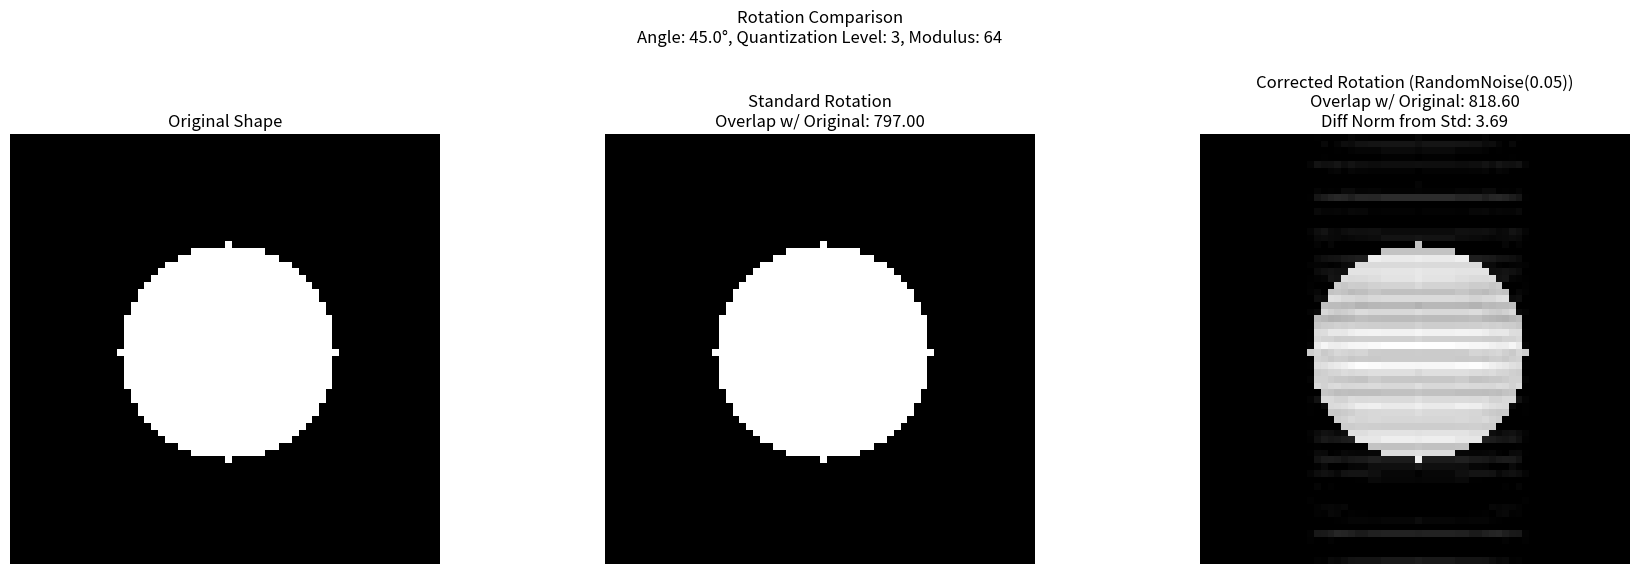
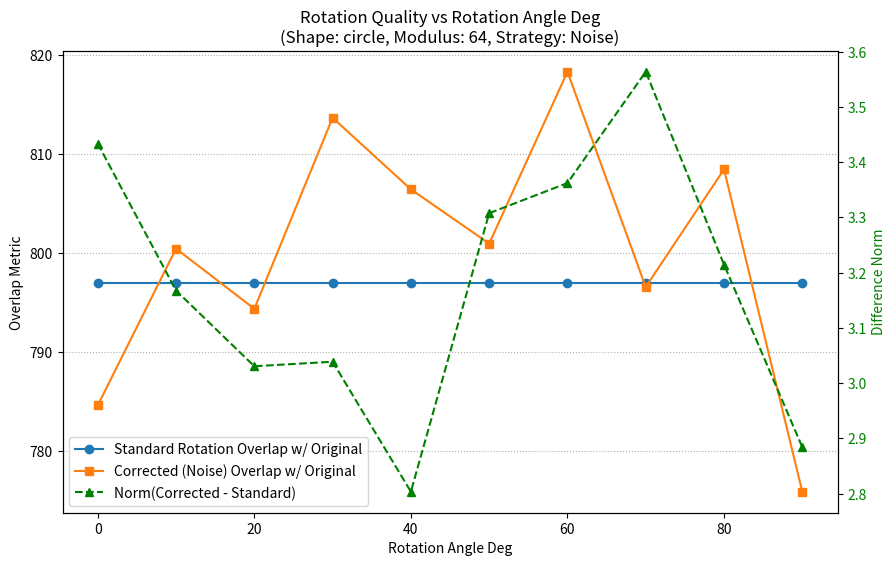
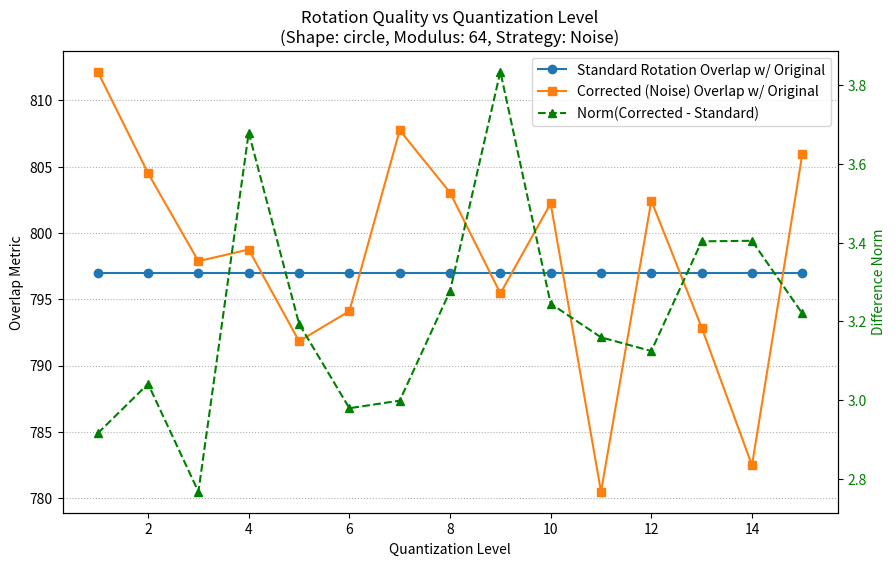

The matplotlib source for these figures, in order:
import numpy as np
import matplotlib.pyplot as plt
from abc import ABC, abstractmethod
from typing import Dict, Any, List, Optional, Union, Type
# For more specific numpy type hinting (optional, requires recent numpy)
# from numpy.typing import NDArray
# Otherwise, use np.ndarray
NDArray = np.ndarray # Alias for convenience if not using numpy.typing

##############################################
# Core Mathematical Structures and Operators
##############################################

class ModularPhaseSpace:
    """
    Represents a discrete phase space isomorphic to Z_modulus.

    Provides methods for modular arithmetic on indices within a defined dimension
    and modulus.
    """
    def __init__(self, dimension: int, modulus: int) -> None:
        """
        Initializes the modular phase space.

        Args:
            dimension: The dimension of the phase space (number of points).
            modulus: The modulus for the cyclic group Z_modulus.
        """
        if not isinstance(dimension, int) or dimension <= 0:
            raise ValueError("Dimension must be a positive integer.")
        if not isinstance(modulus, int) or modulus <= 0:
            raise ValueError("Modulus must be a positive integer.")
            
        self.dimension = dimension
        self.modulus = modulus
        # self.indices = np.arange(dimension) % modulus # Not strictly needed for current methods

    def get_index(self, index: int) -> int:
        """
        Applies the modulus to an index.

        Args:
            index: The raw index.

        Returns:
            The index modulo the phase space modulus.
        """
        return index % self.modulus

    def shift_index(self, index: int, shift: int) -> int:
        """
        Shifts an index within the modular phase space.

        Args:
            index: The starting index.
            shift: The amount to shift by.

        Returns:
            The new index after modular addition.
        """
        return (index + shift) % self.modulus

    def __repr__(self) -> str:
        """Provides a string representation of the object."""
        return f"ModularPhaseSpace(dimension={self.dimension}, modulus={self.modulus})"

class Operator(ABC):
    """
    Abstract base class for operators acting on matrices in a ModularPhaseSpace.
    """
    def __init__(self, phase_space: ModularPhaseSpace) -> None:
        """
        Initializes the operator with its phase space.

        Args:
            phase_space: The modular phase space the operator acts upon.

        Raises:
            TypeError: If phase_space is not a ModularPhaseSpace instance.
        """
        if not isinstance(phase_space, ModularPhaseSpace):
            raise TypeError("Operator must be initialized with a ModularPhaseSpace.")
        self.phase_space = phase_space

    @abstractmethod
    def operate(self, matrix: NDArray) -> NDArray:
        """
        Applies the operator to a matrix. Abstract method.

        Args:
            matrix: The input matrix (typically a square NumPy array).

        Returns:
            The resulting matrix after the operator is applied.
        """
        pass

    def __call__(self, matrix: NDArray) -> NDArray:
        """Allows the operator instance to be called like a function."""
        return self.operate(matrix)

class ModularWeylXOperator(Operator):
    """
    Represents the modular Weyl X (position shift) operator.
    Shifts matrix rows downwards (with wrap-around).
    """
    def __init__(self, phase_space: ModularPhaseSpace, quantization_level: int = 1) -> None:
        """
        Initializes the Weyl X operator.

        Args:
            phase_space: The modular phase space.
            quantization_level: The amount of shift to apply (modulo phase_space.modulus).
        """
        super().__init__(phase_space)
        self.quantization_level = quantization_level % self.phase_space.modulus

    def operate(self, matrix: NDArray) -> NDArray:
        """
        Applies the X operator (row shift) to the matrix.

        Args:
            matrix: The input square matrix.

        Returns:
            The matrix with rows shifted by quantization_level.

        Raises:
            ValueError: If the matrix is not square or dimension doesn't match phase space.
        """
        if matrix.ndim != 2 or matrix.shape[0] != matrix.shape[1]:
             raise ValueError("Matrix must be square.")
        if matrix.shape[0] != self.phase_space.dimension:
            raise ValueError(f"Matrix dimension {matrix.shape[0]} must match phase space dimension {self.phase_space.dimension}.")

        # Use np.roll for efficient circular shift along axis 0 (rows)
        # Positive shift in np.roll moves elements "down" (higher indices)
        return np.roll(matrix, shift=self.quantization_level, axis=0)

class ModularWeylPOperator(Operator):
    """
    Represents the modular Weyl P (momentum shift) operator.
    Shifts matrix columns rightwards (with wrap-around).
    Note: The relation to actual momentum depends on the representation (e.g., Fourier).
    """
    def __init__(self, phase_space: ModularPhaseSpace, quantization_level: int = 1) -> None:
        """
        Initializes the Weyl P operator.

        Args:
            phase_space: The modular phase space.
            quantization_level: The amount of shift to apply (modulo phase_space.modulus).
        """
        super().__init__(phase_space)
        self.quantization_level = quantization_level % self.phase_space.modulus

    def operate(self, matrix: NDArray) -> NDArray:
        """
        Applies the P operator (column shift) to the matrix.

        Args:
            matrix: The input square matrix.

        Returns:
            The matrix with columns shifted by quantization_level.

        Raises:
            ValueError: If the matrix is not square or dimension doesn't match phase space.
        """
        if matrix.ndim != 2 or matrix.shape[0] != matrix.shape[1]:
             raise ValueError("Matrix must be square.")
        if matrix.shape[0] != self.phase_space.dimension:
            raise ValueError(f"Matrix dimension {matrix.shape[0]} must match phase space dimension {self.phase_space.dimension}.")

        # Use np.roll for efficient circular shift along axis 1 (columns)
        # Positive shift in np.roll moves elements "right" (higher indices)
        return np.roll(matrix, shift=self.quantization_level, axis=1)

def discrete_rotation_operator(angle_degrees: float, dim: int) -> NDArray:
    """
    Creates a rotation matrix that primarily rotates the first two dimensions.

    Note: This implementation applies a standard 2D rotation to the subspace
    spanned by the first two basis vectors and leaves other dimensions unchanged.
    It might not represent a general N-dimensional rotation.

    Args:
        angle_degrees: The rotation angle in degrees.
        dim: The dimension of the square matrix.

    Returns:
        A (dim x dim) rotation matrix.
    """
    theta = np.radians(angle_degrees)
    # 2D rotation matrix
    cos_theta = np.cos(theta)
    sin_theta = np.sin(theta)
    R2 = np.array([[cos_theta, -sin_theta],
                   [sin_theta,  cos_theta]], dtype=float)

    # Embed in a dim x dim identity matrix
    R = np.eye(dim, dtype=float)
    if dim >= 2:
        R[0:2, 0:2] = R2
    return R

def apply_discrete_rotation(matrix: NDArray, R: NDArray) -> NDArray:
    """
    Applies a rotation to a matrix using R @ matrix @ R.T.

    Args:
        matrix: The matrix to rotate (dim x dim).
        R: The rotation matrix (dim x dim).

    Returns:
        The rotated matrix.

    Raises:
        ValueError: If matrix and R shapes are incompatible.
    """
    if matrix.shape != R.shape or matrix.ndim != 2 or R.ndim != 2 or matrix.shape[0] != matrix.shape[1]:
        raise ValueError(f"Shapes must match and be square 2D arrays. Got matrix: {matrix.shape}, R: {R.shape}")
    # R.T is the transpose, equivalent to R inverse for rotation matrices
    return R @ matrix @ R.T

def estimate_quantization_effect_modular(matrix: NDArray, weyl_x: Operator, weyl_p: Operator) -> float:
    """
    Estimates the effect of quantization by calculating the Frobenius norm
    of the commutator [P, X] applied to the matrix.
    || P(X(matrix)) - X(P(matrix)) ||_F

    Args:
        matrix: The input matrix.
        weyl_x: The ModularWeylXOperator instance.
        weyl_p: The ModularWeylPOperator instance.

    Returns:
        The Frobenius norm of the difference matrix, quantifying the non-commutativity effect.
    """
    # No need for matrix.copy() as weyl operators return new arrays
    xp = weyl_p(weyl_x(matrix))
    px = weyl_x(weyl_p(matrix))
    # Frobenius norm
    return float(np.linalg.norm(xp - px, 'fro'))

##############################################
# Correction Strategies
##############################################

class CorrectionStrategy(ABC):
    """Abstract base class for defining strategies to correct quantization effects."""
    @abstractmethod
    def get_correction_matrix(self, matrix: NDArray, angle_deg: float,
                              weyl_x: Operator, weyl_p: Operator) -> NDArray:
        """
        Calculates a correction matrix based on the strategy.

        Args:
            matrix: The original matrix (before rotation).
            angle_deg: The intended rotation angle in degrees.
            weyl_x: The Weyl X operator instance.
            weyl_p: The Weyl P operator instance.

        Returns:
            A correction matrix C (usually dim x dim).
        """
        pass

class LemmaBasedCorrectionStrategy(CorrectionStrategy):
    """
    A correction strategy based on scaling the identity matrix.
    The scaling factor depends on the estimated quantization effect.
    """
    def __init__(self, correction_factor: float = 0.005, epsilon: float = 1e-9) -> None:
        """
        Initializes the lemma-based correction strategy.

        Args:
            correction_factor: A factor controlling the strength of the correction.
            epsilon: A small value to prevent division by zero or instability.
        """
        if correction_factor < 0:
             print(f"Warning: Negative correction_factor ({correction_factor}) may lead to unexpected results.")
        self.correction_factor = correction_factor
        self.epsilon = epsilon # To avoid potential issues if Q is huge, though unlikely

    def get_correction_matrix(self, matrix: NDArray, angle_deg: float,
                              weyl_x: Operator, weyl_p: Operator) -> NDArray:
        """
        Calculates a scaled identity matrix as the correction matrix.

        Args:
            matrix: The original matrix.
            angle_deg: The rotation angle (unused in this simple strategy).
            weyl_x: The Weyl X operator.
            weyl_p: The Weyl P operator.

        Returns:
            A scaled identity matrix (dim x dim).
        """
        Q = estimate_quantization_effect_modular(matrix, weyl_x, weyl_p)
        # Scale factor based on quantization effect
        # Adding epsilon for numerical stability, though Q is norm >= 0
        scale = 1.0 - self.correction_factor * Q # Removed 1/(1+...) for simplicity, closer to original
        # Ensure scale is not excessively negative if correction_factor * Q > 1
        scale = max(scale, self.epsilon) # Prevent negative or zero scaling

        return np.eye(matrix.shape[0], dtype=float) * scale

class RandomNoiseCorrectionStrategy(CorrectionStrategy):
    """
    A correction strategy that adds random noise to the identity matrix.
    """
    def __init__(self, noise_factor: float = 0.01) -> None:
        """
        Initializes the random noise correction strategy.

        Args:
            noise_factor: Controls the magnitude of the random noise added.
        """
        self.noise_factor = noise_factor

    def get_correction_matrix(self, matrix: NDArray, angle_deg: float,
                              weyl_x: Operator, weyl_p: Operator) -> NDArray:
        """
        Generates a correction matrix by adding scaled random noise to identity.

        Args:
            matrix: The original matrix (used for shape).
            angle_deg: The rotation angle (unused).
            weyl_x: The Weyl X operator (unused).
            weyl_p: The Weyl P operator (unused).

        Returns:
            An identity matrix plus scaled random noise (dim x dim).
        """
        if matrix.ndim != 2 or matrix.shape[0] != matrix.shape[1]:
             raise ValueError("Matrix must be square 2D.")
        dim = matrix.shape[0]
        # Uniform noise in [-0.5 * noise_factor, 0.5 * noise_factor]
        noise = (np.random.rand(dim, dim) - 0.5) * self.noise_factor
        return np.eye(dim, dtype=float) + noise

def apply_modular_corrected_rotation(matrix: NDArray, R: NDArray, C: NDArray) -> NDArray:
    """
    Applies a corrected rotation: R @ (C @ matrix) @ R.T.

    Args:
        matrix: The original matrix (dim x dim).
        R: The rotation matrix (dim x dim).
        C: The correction matrix (dim x dim).

    Returns:
        The matrix after applying correction and rotation.

    Raises:
        ValueError: If matrix, R, and C shapes are incompatible.
    """
    if not (matrix.shape == R.shape == C.shape):
        raise ValueError(f"Shapes must match. Got matrix: {matrix.shape}, R: {R.shape}, C: {C.shape}")
    if matrix.ndim != 2 or matrix.shape[0] != matrix.shape[1]:
        raise ValueError("Inputs must be square 2D arrays.")

    # Apply correction C first, then rotation R
    corrected_matrix = C @ matrix
    rotated_corrected_matrix = R @ corrected_matrix @ R.T
    return rotated_corrected_matrix

##############################################
# Helper Functions
##############################################

def create_shape_matrix(shape_type: str, dim: int) -> NDArray:
    """
    Creates a square matrix representing a geometric shape.

    Args:
        shape_type: Type of shape ('square', 'circle', 'triangle', 'line', 'cross').
        dim: The dimension of the square matrix.

    Returns:
        A (dim x dim) NumPy array with 1.0s for the shape and 0.0s elsewhere.

    Raises:
        ValueError: If shape_type is not supported or dim is not positive.
    """
    if dim <= 0:
        raise ValueError("Dimension must be positive.")
        
    mat = np.zeros((dim, dim), dtype=float)
    cx, cy = dim // 2, dim // 2 # Center coordinates

    if shape_type == 'square':
        size = dim // 3 # Size of the square side
        start = cx - size // 2
        end = start + size
        mat[start:end, start:end] = 1.0
    elif shape_type == 'circle':
        radius_sq = (dim / 4.0)**2
        Y, X = np.ogrid[:dim, :dim] # Note: ogrid gives Y, X
        # Create mask for pixels within the circle radius
        mask = (X - cx)**2 + (Y - cy)**2 <= radius_sq
        mat[mask] = 1.0
    elif shape_type == 'triangle':
        # Creates an isosceles triangle pointing down from the center top
        # This implementation might not be perfectly centered or symmetrical
        # depending on rounding for odd/even dim.
        for i in range(cy): # Iterate rows from top to center
             half_width = int(i * (cx / cy)) if cy > 0 else 0
             j_start = cx - half_width
             j_end = cx + half_width + 1 # +1 for inclusive slicing end
             mat[i, max(0, j_start):min(dim, j_end)] = 1.0
        # Alternate triangle implementation (similar to original):
        # for i in range(cx, dim):
        #     width = (dim - 1 - i) * cx / (dim - 1 - cx) if (dim - 1 - cx) != 0 else 0
        #     # Ensure width doesn't exceed bounds
        #     width = min(width, cx)
        #     j0 = int(cx - width)
        #     j1 = int(cx + width) + 1
        #     mat[i, max(0, j0):min(dim, j1)] = 1.0

    elif shape_type == 'line':
        # Horizontal line across the middle
        line_width = max(1, dim // 16) # Thinner line
        row_start = cx - line_width // 2
        row_end = row_start + line_width
        col_start = dim // 4
        col_end = 3 * dim // 4
        mat[max(0, row_start):min(dim, row_end), max(0, col_start):min(dim, col_end)] = 1.0
    elif shape_type == 'cross':
        # Centered cross shape
        arm_width = max(1, dim // 10) # Width of the arms
        # Horizontal arm
        row_start_h = cx - arm_width // 2
        row_end_h = row_start_h + arm_width
        mat[max(0, row_start_h):min(dim, row_end_h), :] = 1.0
        # Vertical arm
        col_start_v = cy - arm_width // 2
        col_end_v = col_start_v + arm_width
        mat[:, max(0, col_start_v):min(dim, col_end_v)] = 1.0 # Overwrites center but that's fine
    else:
        raise ValueError(f"Unsupported shape_type: {shape_type}")

    return mat

def calculate_rotation_quality(original: NDArray, standard_rotated: NDArray, corrected_rotated: NDArray) -> Dict[str, float]:
    """
    Calculates metrics to evaluate the quality of the standard and corrected rotations.

    Args:
        original: The initial matrix shape.
        standard_rotated: The matrix after standard rotation.
        corrected_rotated: The matrix after corrected rotation.

    Returns:
        A dictionary containing:
        - 'overlap_standard': Sum of element-wise product of original and standard_rotated.
        - 'overlap_corrected': Sum of element-wise product of original and corrected_rotated.
        - 'difference_norm': Frobenius norm of the difference between corrected and standard rotations.
    """
    # Ensure inputs are valid
    if not (original.shape == standard_rotated.shape == corrected_rotated.shape):
        raise ValueError("All input matrices must have the same shape.")
        
    # Overlap often measures similarity (assuming non-negative values)
    overlap_std = float(np.sum(original * standard_rotated))
    overlap_corr = float(np.sum(original * corrected_rotated))

    # Norm of the difference measures how much the correction changed the result
    diff_norm = float(np.linalg.norm(corrected_rotated - standard_rotated, 'fro'))

    return {
        'overlap_standard': overlap_std,
        'overlap_corrected': overlap_corr,
        'difference_norm': diff_norm,
    }

##############################################
# Experiment and Visualization
##############################################

def display_matrices_graphical(original: NDArray, standard_rotated: NDArray, corrected_rotated: NDArray,
                               angle: float, quant_level: int,
                               strategy_info: str, modulus: int,
                               metrics: Dict[str, float]) -> Any: # Returns matplotlib Figure
    """
    Displays the original, standard rotated, and corrected rotated matrices side-by-side.

    Args:
        original: The initial matrix shape.
        standard_rotated: Matrix after standard rotation.
        corrected_rotated: Matrix after corrected rotation.
        angle: Rotation angle in degrees.
        quant_level: Quantization level used.
        strategy_info: String describing the correction strategy used (e.g., "LemmaBased(0.005)").
        modulus: Modulus of the phase space.
        metrics: Dictionary of calculated quality metrics.

    Returns:
        The matplotlib Figure object.
    """
    fig, axes = plt.subplots(1, 3, figsize=(18, 6)) # Increased size for 3 plots

    # Original Matrix
    im0 = axes[0].imshow(original, cmap='gray', interpolation='nearest', vmin=0, vmax=max(original.max(), 1e-6))
    axes[0].set_title("Original Shape")
    axes[0].axis('off')
    #fig.colorbar(im0, ax=axes[0], fraction=0.046, pad=0.04) # Optional colorbar

    # Standard Rotation
    im1 = axes[1].imshow(standard_rotated, cmap='gray', interpolation='nearest', vmin=0, vmax=max(standard_rotated.max(), 1e-6))
    axes[1].set_title(f"Standard Rotation\nOverlap w/ Original: {metrics['overlap_standard']:.2f}")
    axes[1].axis('off')
    #fig.colorbar(im1, ax=axes[1], fraction=0.046, pad=0.04) # Optional colorbar

    # Corrected Rotation
    im2 = axes[2].imshow(corrected_rotated, cmap='gray', interpolation='nearest', vmin=0, vmax=max(corrected_rotated.max(), 1e-6))
    axes[2].set_title(
        f"Corrected Rotation ({strategy_info})\n"
        f"Overlap w/ Original: {metrics['overlap_corrected']:.2f}\n"
        f"Diff Norm from Std: {metrics['difference_norm']:.2f}"
    )
    axes[2].axis('off')
    #fig.colorbar(im2, ax=axes[2], fraction=0.046, pad=0.04) # Optional colorbar


    fig.suptitle(
        f"Rotation Comparison\nAngle: {angle:.1f}°, Quantization Level: {quant_level}, Modulus: {modulus}"
    )
    plt.tight_layout(rect=[0, 0.03, 1, 0.94]) # Adjust layout to prevent title overlap
    return fig

def run_experiment_parameter_variation(
    dim: int,
    modulus: int,
    fixed_quantization_level: int,
    fixed_rotation_angle_deg: float,
    correction_strategy: CorrectionStrategy,
    strategy_name: str, # Pass name for storage
    param_name: str, # Name of the parameter being varied
    param_values: List[Union[int, float]],
    shape_type: str
) -> List[Dict[str, Any]]: # Changed return type hint for flexibility
    """
    Runs rotation experiments while varying one parameter.

    Args:
        dim: Dimension of the matrix/phase space.
        modulus: Modulus of the phase space.
        fixed_quantization_level: The quantization level used when not varying it.
        fixed_rotation_angle_deg: The rotation angle used when not varying it.
        correction_strategy: The CorrectionStrategy instance to use.
        strategy_name: A string identifier for the strategy.
        param_name: The name of the parameter to vary ('quantization_level' or 'rotation_angle_deg').
        param_values: A list of values for the parameter being varied.
        shape_type: The type of initial shape matrix to use.

    Returns:
        A list of dictionaries, where each dictionary contains the metrics
        and the parameter value for one run.
    """
    results = []
    phase_space = ModularPhaseSpace(dim, modulus)
    initial_matrix = create_shape_matrix(shape_type, dim)

    for val in param_values:
        # Determine current parameters for this run
        current_quant_level = int(val) if param_name == 'quantization_level' else fixed_quantization_level
        current_angle_deg = float(val) if param_name == 'rotation_angle_deg' else fixed_rotation_angle_deg

        # Setup operators and rotation matrix for current parameters
        weyl_x = ModularWeylXOperator(phase_space, current_quant_level)
        weyl_p = ModularWeylPOperator(phase_space, current_quant_level)
        rotation_matrix = discrete_rotation_operator(current_angle_deg, dim)

        # Perform standard rotation
        standard_rotated = apply_discrete_rotation(initial_matrix, rotation_matrix)

        # Get correction matrix and perform corrected rotation
        correction_matrix = correction_strategy.get_correction_matrix(initial_matrix, current_angle_deg, weyl_x, weyl_p)
        corrected_rotated = apply_modular_corrected_rotation(initial_matrix, rotation_matrix, correction_matrix)

        # Calculate quality metrics (comparing standard and corrected to original)
        metrics = calculate_rotation_quality(initial_matrix, standard_rotated, corrected_rotated)

        # Add metadata to the results
        metrics[param_name] = val # Store the value of the parameter varied
        metrics['quantization_level'] = current_quant_level # Store actual level used
        metrics['rotation_angle_deg'] = current_angle_deg # Store actual angle used
        metrics['strategy'] = strategy_name # Store strategy name
        metrics['modulus'] = modulus
        metrics['dimension'] = dim

        results.append(metrics)

    return results

def plot_experiment_results(
    results: List[Dict[str, Any]],
    param_name: str,
    modulus: int,
    strategy_name: str,
    shape_type: str
) -> None:
    """
    Plots the results from a parameter variation experiment.

    Args:
        results: The list of dictionaries returned by run_experiment_parameter_variation.
        param_name: The name of the parameter that was varied.
        modulus: The modulus used in the experiment.
        strategy_name: The name of the correction strategy used.
        shape_type: The shape used in the experiment.
    """
    if not results:
        print("No results to plot.")
        return

    # Extract data for plotting
    param_vals = [r[param_name] for r in results]
    overlap_std = [r['overlap_standard'] for r in results]
    overlap_corr = [r['overlap_corrected'] for r in results]
    diff_norm = [r['difference_norm'] for r in results]

    plt.figure(figsize=(10, 6))

    plt.plot(param_vals, overlap_std, 'o-', label='Standard Rotation Overlap w/ Original')
    plt.plot(param_vals, overlap_corr, 's-', label=f'Corrected ({strategy_name}) Overlap w/ Original')
    # Plot difference norm on a secondary y-axis if scales differ significantly
    # plt.plot(param_vals, diff_norm, '^-', label='Norm(Corrected - Standard)') # Alternative plotting

    # Use secondary y-axis for difference norm for better visualization if scales differ
    ax1 = plt.gca()
    ax2 = ax1.twinx()
    line3, = ax2.plot(param_vals, diff_norm, '^--', color='green', label='Norm(Corrected - Standard)')
    ax2.set_ylabel('Difference Norm', color='green')
    ax2.tick_params(axis='y', labelcolor='green')

    # Combine legends from both axes
    lines1, labels1 = ax1.get_legend_handles_labels()
    lines = lines1 + [line3]
    labels = labels1 + [line3.get_label()]
    ax1.legend(lines, labels, loc='best')


    ax1.set_xlabel(f'{param_name.replace("_", " ").title()}')
    ax1.set_ylabel('Overlap Metric')
    plt.title(f'Rotation Quality vs {param_name.replace("_", " ").title()}\n'
              f'(Shape: {shape_type}, Modulus: {modulus}, Strategy: {strategy_name})')
    ax1.grid(True, axis='y', linestyle=':')
    plt.show()


# Guard execution for when the script is run directly
if __name__ == "__main__":

    # --- Experiment Parameters ---
    DIM = 64          # Dimension of the matrix (e.g., 32, 50, 64)
    MODULUS = 64      # Modulus for phase space (often same as DIM)
    QUANT_LEVEL = 3   # Quantization level (shift amount)
    ANGLE_DEG = 45.0  # Rotation angle in degrees
    SHAPE = 'circle' # 'square', 'circle', 'triangle', 'line', 'cross'

    # Correction strategy parameters
    LEMMA_CORR_FACTOR = 0.01
    NOISE_CORR_FACTOR = 0.05

    # Choose strategy
    # strategy_instance = LemmaBasedCorrectionStrategy(correction_factor=LEMMA_CORR_FACTOR)
    # strategy_info_str = f"LemmaBased({LEMMA_CORR_FACTOR})" # For display
    # strategy_name_str = "Lemma"                          # For storing results
    
    strategy_instance = RandomNoiseCorrectionStrategy(noise_factor=NOISE_CORR_FACTOR)
    strategy_info_str = f"RandomNoise({NOISE_CORR_FACTOR})" # For display
    strategy_name_str = "Noise"                           # For storing results

    # --- Single Run Demonstration ---
    print("--- Running Single Demonstration ---")
    phase_space = ModularPhaseSpace(DIM, MODULUS)
    weyl_x = ModularWeylXOperator(phase_space, QUANT_LEVEL)
    weyl_p = ModularWeylPOperator(phase_space, QUANT_LEVEL)
    rotation_matrix = discrete_rotation_operator(ANGLE_DEG, DIM)
    initial_matrix = create_shape_matrix(SHAPE, DIM)

    # Apply standard rotation
    standard_rotated_matrix = apply_discrete_rotation(initial_matrix, rotation_matrix)

    # Apply corrected rotation
    correction_matrix = strategy_instance.get_correction_matrix(initial_matrix, ANGLE_DEG, weyl_x, weyl_p)
    corrected_rotated_matrix = apply_modular_corrected_rotation(initial_matrix, rotation_matrix, correction_matrix)

    # Calculate metrics
    quality_metrics = calculate_rotation_quality(initial_matrix, standard_rotated_matrix, corrected_rotated_matrix)

    # Display results
    fig_single = display_matrices_graphical(
        initial_matrix, standard_rotated_matrix, corrected_rotated_matrix,
        ANGLE_DEG, QUANT_LEVEL, strategy_info_str, MODULUS, quality_metrics
    )
    plt.show()

    # --- Parameter Variation Example: Varying Angle ---
    print("\n--- Running Parameter Variation (Angle) ---")
    angle_values = np.linspace(0, 90, 10) # Vary angle from 0 to 90 degrees
    results_angle_variation = run_experiment_parameter_variation(
        dim=DIM,
        modulus=MODULUS,
        fixed_quantization_level=QUANT_LEVEL,
        fixed_rotation_angle_deg=ANGLE_DEG, # This will be overridden by param_values
        correction_strategy=strategy_instance,
        strategy_name=strategy_name_str,
        param_name='rotation_angle_deg',
        param_values=list(angle_values),
        shape_type=SHAPE
    )
    # Plot angle variation results
    plot_experiment_results(results_angle_variation, 'rotation_angle_deg', MODULUS, strategy_name_str, SHAPE)


    # --- Parameter Variation Example: Varying Quantization Level ---
    print("\n--- Running Parameter Variation (Quantization Level) ---")
    quantization_values = list(range(1, MODULUS // 4)) # Vary quantization level up to Modulus/4
    results_quant_variation = run_experiment_parameter_variation(
        dim=DIM,
        modulus=MODULUS,
        fixed_quantization_level=QUANT_LEVEL, # This will be overridden by param_values
        fixed_rotation_angle_deg=ANGLE_DEG,
        correction_strategy=strategy_instance,
        strategy_name=strategy_name_str,
        param_name='quantization_level',
        param_values=quantization_values,
        shape_type=SHAPE
    )
    # Plot quantization level variation results
    plot_experiment_results(results_quant_variation, 'quantization_level', MODULUS, strategy_name_str, SHAPE)

    print("\n--- Experiment Finished ---")
